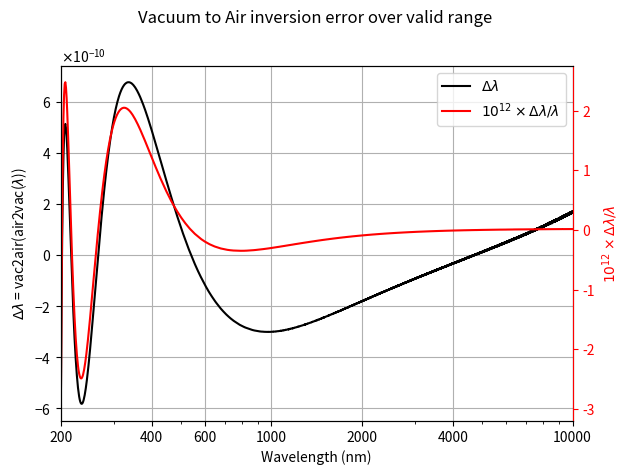

Write the Python code that produced this figure.
from __future__ import annotations
import numpy as np
from collections.abc import Iterable

def vac2air(wl_nm: float | np.ndarray)->float | np.ndarray:
    """Convert vacuum wavelength in nm to wavelength in air (valid > 200 nm).
    Ref: https://www.astro.uu.se/valdwiki/Air-to-vacuum%20conversion
[redacted]

    Blows up around 87.7 nm and 160.33 nm.

    Args:
        wl_nm (float | np.ndarray): Input vacuum wavelength (nm).

    Returns:
        float | np.ndarray: Output air wavelength (nm).
    """
    s2 = 1e6 / (wl_nm * wl_nm)
    return wl_nm / (1 + 0.0000834254 + (0.02406147 / (130 - s2)) + (0.00015998 / (38.9 - s2)))

def air2vac(wl_nm: float | np.ndarray)->float | np.ndarray:
    """Convert air wavelength in nm to wavelength in vacuum (valid > 200 nm)
    Ref: https://www.astro.uu.se/valdwiki/Air-to-vacuum%20conversion
[redacted]

    Blows up around 87.7 nm and 160.33 nm.

    Args:
        wl_nm (float | np.ndarray): Input air wavelength (nm).

    Returns:
        float | np.ndarray: Output vacuum wavelength (nm).
    """
    s2 = 1e6 / (wl_nm * wl_nm)
    return wl_nm * (1 + 0.00008336624212083 + (0.02408926869968 / (130.1065924522 - s2)) + (0.0001599740894897 / (38.92568793293 - s2)))

if __name__ == '__main__':
    import matplotlib.pyplot as plt
    wl = np.arange(200, 10000) # wavelength from 50 nm to 10 um
    wl_ = air2vac(vac2air(wl)) # transform and inverse
    fig, ax = plt.subplots(1, 1, squeeze=True, tight_layout=True, figsize=(6.4, 4.8))
    fig.suptitle('Vacuum to Air inversion error over valid range')
    ax.set_xscale('log')
    tax = ax.twinx()
    l1, = ax.plot(wl, (wl - wl_), color='k')
    ax.set_xlim(wl.min(), wl.max())
    tax.set_xlim(wl.min(), wl.max())
    l2, = tax.plot(wl, (wl - wl_) / wl * 1e12, color = 'r')
    ax.ticklabel_format(axis='y', style='sci', scilimits=(0, 0), useMathText=True)
    ax.set_xlabel(r'Wavelength (nm)')
    ax.set_ylabel(r'$\Delta\lambda$ = vac2air(air2vac($\lambda$))')
    tax.set_ylabel(r'$10^{12}\times \Delta\lambda/\lambda$')
    ax.legend([l1, l2], [r'$\Delta\lambda$', r'$10^{12} \times \Delta\lambda/\lambda$'])
    tax.yaxis.label.set_color('r')
    ax.set_xticks([200, 400, 600, 1000, 2000, 4000, 10000])
    ax.set_xticklabels(map(str, [200, 400, 600, 1000, 2000, 4000, 10000]))
    tax.spines['right'].set_edgecolor('r')
    tax.tick_params(axis='y', colors='r')
    ax.grid()
    plt.show()
